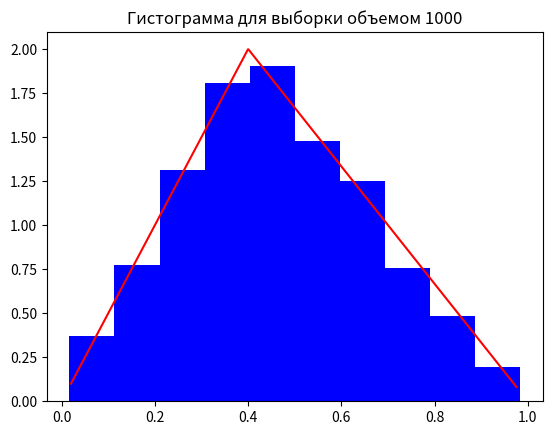

Write Python code to recreate this figure.
import random
import math
import matplotlib.pyplot as plt
import numpy as np
import seaborn as sns
from scipy.stats import triang

a=[0.3767, 0.1966, 0.3121, 0.7045, 0.7305, 0.4017, 0.7085, 0.4658, 0.485, 0.3997, 0.1392, 0.5105, 0.5656, 0.2939, 0.7918, 0.5516, 0.3113, 0.3207, 0.4633, 0.1943, 0.7025, 0.353, 0.7738, 0.8754, 0.4137, 0.5136, 0.2129, 0.2724, 0.078, 0.5, 0.1183, 0.4748, 0.41, 0.5034, 0.1151, 0.4103, 0.2355, 0.3603, 0.6214, 0.6396, 0.2161, 0.6311, 0.3457, 0.3009, 0.4232, 0.635, 0.4301, 0.2051, 0.3407, 0.6528, 0.2937, 0.5388, 0.7953, 0.6021, 0.671, 0.288, 0.2176, 0.0528, 0.4642, 0.2871, 0.3972, 0.7271, 0.4867, 0.098, 0.5038, 0.7432, 0.3213, 0.3887, 0.2988, 0.2356, 0.4293, 0.4548, 0.8434, 0.6933, 0.7586, 0.4894, 0.3207, 0.3984, 0.4177, 0.4678, 0.5981, 0.5973, 0.502, 0.7342, 0.4067, 0.409, 0.6955, 0.2232, 0.7358, 0.456, 0.5798, 0.5778, 0.6262, 0.1977, 0.4745, 0.5249, 0.6172, 0.7727, 0.3799, 0.4515, 0.3097, 0.0828, 0.4432, 0.3868, 0.7981, 0.3664, 0.6379, 0.534, 0.6291, 0.1643, 0.1275, 0.0972, 0.2671, 0.5188, 0.4219, 0.4583, 0.2838, 0.5559, 0.3158, 0.6619, 0.1883, 0.671, 0.2054, 0.4449, 0.3516, 0.4563, 0.0752, 0.2255, 0.6166, 0.5414, 0.5954, 0.5605, 0.3574, 0.3288, 0.8646, 0.1466, 0.2603, 0.3823, 0.4278, 0.3089, 0.7321, 0.3229, 0.3967, 0.7582, 0.3836, 0.2693, 0.6044, 0.4242, 0.6393, 0.5648, 0.4474, 0.3799, 0.3784, 0.9699, 0.5289, 0.4326, 0.7551, 0.6382, 0.3558, 0.5083, 0.3318, 0.5695, 0.8538, 0.478, 0.3745, 0.206, 0.1385, 0.7581, 0.5771, 0.027, 0.2185, 0.5584, 0.5993, 0.4369, 0.2315, 0.323, 0.5932, 0.597, 0.5727, 0.5735, 0.6829, 0.2455, 0.7825, 0.1509, 0.4778, 0.4686, 0.6086, 0.3512, 0.2414, 0.2922, 0.3881, 0.2371, 0.579, 0.8023, 0.4048, 0.306, 0.8046, 0.2028, 0.4355, 0.4859, 0.8144, 0.2782, 0.3751, 0.4941, 0.4266, 0.3301, 0.2815, 0.5446, 0.6596, 0.538, 0.3148, 0.1606, 0.2769, 0.8194, 0.5258, 0.2964, 0.3257, 0.7214, 0.773, 0.3747, 0.1298, 0.8677, 0.8628, 0.8412, 0.3766, 0.5233, 0.4157, 0.3998, 0.085, 0.1726, 0.8627, 0.2716, 0.5692, 0.3005, 0.2943, 0.4271, 0.4249, 0.1688, 0.5668, 0.1583, 0.4072, 0.4675, 0.7262, 0.4896, 0.4323, 0.2464, 0.2186, 0.7463, 0.4315, 0.1812, 0.7381, 0.4603, 0.392, 0.3007, 0.4805, 0.8243, 0.4575, 0.1454, 0.3714, 0.9298, 0.8743, 0.2939, 0.3484, 0.4142, 0.5162, 0.7214, 0.4557, 0.2919, 0.6128, 0.4295, 0.1313, 0.5392, 0.4091, 0.675, 0.8233, 0.6225, 0.8878, 0.6407, 0.5048, 0.657, 0.0283, 0.5049, 0.1975, 0.5787, 0.5461, 0.9833, 0.6119, 0.8439, 0.525, 0.3875, 0.3528, 0.4196, 0.3628, 0.349, 0.3639, 0.4438, 0.1938, 0.1684, 0.0904, 0.5709, 0.5856, 0.6748, 0.3799, 0.2412, 0.6831, 0.3514, 0.2531, 0.1587, 0.5493, 0.7873, 0.6153, 0.9118, 0.5779, 0.4222, 0.3011, 0.3196, 0.368, 0.5862, 0.4503, 0.7518, 0.9364, 0.3979, 0.1277, 0.4174, 0.6821, 0.4646, 0.8864, 0.7759, 0.3279, 0.5881, 0.6322, 0.0166, 0.4353, 0.3775, 0.2865, 0.3269, 0.3928, 0.4167, 0.4026, 0.028, 0.3496, 0.5334, 0.2169, 0.353, 0.3114, 0.5821, 0.7007, 0.2377, 0.4667, 0.312, 0.2935, 0.4511, 0.3632, 0.3488, 0.4479, 0.3715, 0.3859, 0.6054, 0.3634, 0.3262, 0.7175, 0.6605, 0.2984, 0.4491, 0.4503, 0.197, 0.2476, 0.3723, 0.2721, 0.3922, 0.4484, 0.3073, 0.3846, 0.5335, 0.0921, 0.5779, 0.4187, 0.268, 0.8386, 0.468, 0.8733, 0.1491, 0.4101, 0.3482, 0.7576, 0.693, 0.2212, 0.2679, 0.1938, 0.4515, 0.3339, 0.5136, 0.376, 0.4027, 0.104, 0.5727, 0.6503, 0.3349, 0.4698, 0.0176, 0.6971, 0.7418, 0.4586, 0.1743, 0.2526, 0.2219, 0.3399, 0.5805, 0.5398, 0.7606, 0.2893, 0.5269, 0.276, 0.5875, 0.3907, 0.2756, 0.7592, 0.7851, 0.6059, 0.6578, 0.5305, 0.2159, 0.5068, 0.5161, 0.2309, 0.4258, 0.8845, 0.2925, 0.4994, 0.4299, 0.237, 0.1386, 0.6275, 0.4434, 0.5741, 0.5385, 0.2026, 0.2424, 0.689, 0.3199, 0.6773, 0.7106, 0.5905, 0.5167, 0.3286, 0.6439, 0.5284, 0.6984, 0.2913, 0.2657, 0.8549, 0.2015, 0.4807, 0.812, 0.2975, 0.4294, 0.5854, 0.8226, 0.2159, 0.9024, 0.6231, 0.544, 0.2013, 0.056, 0.6253, 0.4995, 0.6434, 0.7946, 0.7389, 0.8958, 0.202, 0.522, 0.8025, 0.5325, 0.8145, 0.6209, 0.4823, 0.5402, 0.5517, 0.4125, 0.4192, 0.6163, 0.3467, 0.4021, 0.1143, 0.3608, 0.3225, 0.5075, 0.7793, 0.122, 0.6976, 0.6454, 0.5824, 0.4924, 0.3985, 0.662, 0.627, 0.4432, 0.6822, 0.4908, 0.2967, 0.8369, 0.1657, 0.6773, 0.2195, 0.2975, 0.4057, 0.639, 0.6657, 0.4319, 0.4003, 0.2334, 0.6208, 0.5181, 0.0566, 0.7515, 0.5527, 0.4288, 0.6363, 0.3293, 0.2904, 0.4036, 0.3029, 0.4134, 0.459, 0.3385, 0.4946, 0.3376, 0.7361, 0.3836, 0.5315, 0.7676, 0.3435, 0.5506, 0.744, 0.4892, 0.7333, 0.4093, 0.7627, 0.1817, 0.8957, 0.6717, 0.6922, 0.514, 0.4149, 0.4859, 0.6216, 0.2575, 0.5702, 0.2469, 0.4234, 0.6527, 0.7017, 0.2008, 0.2711, 0.394, 0.4435, 0.294, 0.671, 0.9173, 0.2359, 0.7393, 0.6188, 0.6145, 0.399, 0.1184, 0.2599, 0.4355, 0.3641, 0.2283, 0.5472, 0.338, 0.5048, 0.6987, 0.9105, 0.5089, 0.5823, 0.5823, 0.7797, 0.776, 0.5034, 0.2351, 0.5991, 0.5875, 0.4417, 0.4557, 0.6083, 0.1372, 0.4755, 0.4347, 0.8148, 0.4654, 0.7125, 0.1184, 0.5963, 0.6283, 0.3854, 0.3521, 0.1402, 0.7773, 0.2342, 0.4245, 0.3016, 0.5903, 0.5037, 0.5793, 0.2234, 0.5268, 0.8009, 0.7075, 0.3307, 0.364, 0.4287, 0.4314, 0.6905, 0.2618, 0.5045, 0.4892, 0.1094, 0.7231, 0.4814, 0.646, 0.7901, 0.2306, 0.6924, 0.2594, 0.3999, 0.6319, 0.4808, 0.0461, 0.4126, 0.1797, 0.6496, 0.3622, 0.6541, 0.4195, 0.6621, 0.6732, 0.4737, 0.3364, 0.3911, 0.631, 0.1178, 0.4661, 0.396, 0.2265, 0.3414, 0.127, 0.7729, 0.4262, 0.5126, 0.2712, 0.2555, 0.5412, 0.2519, 0.3077, 0.6587, 0.1269, 0.4331, 0.2574, 0.0599, 0.3895, 0.3499, 0.4775, 0.2944, 0.6998, 0.3509, 0.5388, 0.6473, 0.1749, 0.7146, 0.1999, 0.6332, 0.0507, 0.4689, 0.4038, 0.9271, 0.8369, 0.0883, 0.7074, 0.6466, 0.2954, 0.3043, 0.6502, 0.8088, 0.4695, 0.6125, 0.3501, 0.5907, 0.3044, 0.2022, 0.4788, 0.4067, 0.3121, 0.6116, 0.59, 0.4174, 0.1693, 0.5866, 0.3208, 0.5121, 0.3902, 0.5839, 0.7019, 0.4285, 0.6233, 0.6254, 0.1034, 0.0693, 0.466, 0.5175, 0.6383, 0.4802, 0.229, 0.4375, 0.3103, 0.154, 0.3966, 0.2315, 0.4124, 0.5415, 0.3397, 0.2307, 0.436, 0.771, 0.3145, 0.3735, 0.5762, 0.6358, 0.564, 0.6166, 0.3095, 0.501, 0.121, 0.9064, 0.7093, 0.7438, 0.6541, 0.1173, 0.5452, 0.8214, 0.4123, 0.6082, 0.7517, 0.4538, 0.2777, 0.7962, 0.6574, 0.4682, 0.2368, 0.4567, 0.2355, 0.5345, 0.4503, 0.5402, 0.7384, 0.6695, 0.8127, 0.6278, 0.3493, 0.3385, 0.7081, 0.5892, 0.5063, 0.3924, 0.5927, 0.2422, 0.4108, 0.6865, 0.8809, 0.0967, 0.4439, 0.4007, 0.3647, 0.1755, 0.7153, 0.5733, 0.6769, 0.1662, 0.6504, 0.1632, 0.237, 0.5867, 0.1846, 0.6588, 0.4118, 0.3249, 0.4153, 0.4453, 0.5448, 0.5883, 0.7193, 0.5316, 0.7418, 0.8798, 0.9355, 0.3498, 0.2328, 0.5936, 0.2338, 0.273, 0.2985, 0.8653, 0.3735, 0.2692, 0.211, 0.3964, 0.6181, 0.6361, 0.3473, 0.2067, 0.3389, 0.3958, 0.8231, 0.1027, 0.4068, 0.2074, 0.4882, 0.413, 0.5387, 0.4883, 0.2078, 0.0886, 0.4288, 0.3336, 0.4097, 0.2357, 0.9309, 0.5122, 0.4378, 0.3371, 0.5398, 0.6901, 0.5171, 0.1546, 0.4582, 0.4126, 0.4844, 0.2022, 0.3315, 0.4781, 0.2693, 0.3599, 0.5123, 0.4871, 0.6238, 0.3536, 0.6378, 0.3282, 0.9623, 0.336, 0.645, 0.3564, 0.1891, 0.3317, 0.2885, 0.401, 0.8151, 0.6573, 0.624, 0.4969, 0.312, 0.5581, 0.2596, 0.3817, 0.6774, 0.5296, 0.1105, 0.4181, 0.33, 0.5129, 0.7186, 0.6612, 0.5423, 0.4577, 0.265, 0.4399, 0.6796, 0.5189, 0.3573, 0.5866, 0.4577, 0.5802, 0.3087, 0.2727, 0.8247, 0.3712, 0.5201, 0.3133, 0.6795, 0.5844, 0.4302, 0.8264, 0.4248, 0.5542, 0.4234, 0.7045, 0.5, 0.3854, 0.3561, 0.314, 0.4019, 0.4201, 0.5705, 0.2433, 0.4863, 0.5623, 0.4916, 0.3453, 0.5946, 0.4964, 0.0401, 0.4614, 0.7506, 0.3171, 0.9838, 0.4726, 0.1292, 0.4274, 0.6393, 0.441, 0.5751, 0.4014, 0.3875, 0.3649, 0.4494, 0.2682, 0.6366, 0.6261, 0.5913, 0.5865, 0.2556, 0.2713, 0.4986, 0.6739, 0.3368, 0.6429, 0.2449, 0.7195, 0.5032, 0.292, 0.2064, 0.2166, 0.1791, 0.3882, 0.3425, 0.5404, 0.106, 0.3112, 0.0693, 0.0421, 0.4796, 0.315, 0.0407, 0.2818, 0.5272, 0.137, 0.6881, 0.3943, 0.4411, 0.0598, 0.5173, 0.9409, 0.8582, 0.8878, 0.0934, 0.302, 0.4049, 0.4319, 0.4204, 0.3951, 0.2247, 0.3921, 0.385, 0.2122, 0.8284, 0.1995, 0.6015, 0.6904, 0.0801, 0.8008, 0.4488, 0.4833, 0.3679, 0.225, 0.2797, 0.2721, 0.1633, 0.3579, 0.5126, 0.3579, 0.3441, 0.4557, 0.4933, 0.3556, 0.6668, 0.5466, 0.498, 0.1361, 0.4445]



#(mu=0.4, size=10000)


#x=np.arange(0,1,0.001)
x=np.linspace(triang.ppf(0.001,0.4),triang.ppf(0.999,0.4),1000)
#y_true=[triang.pdf(t,0.4) for t in x]
plt.hist(a,density=True,color='blue')
plt.plot(x,triang.pdf(x,0.4,scale=1),'r-')
plt.title('Гистограмма для выборки объемом 1000')
#plt.hist(data_binom,bins=data_prob,color='black')
#ax = sns.kdeplot(data_binom,data_prob,color='black')

plt.show()